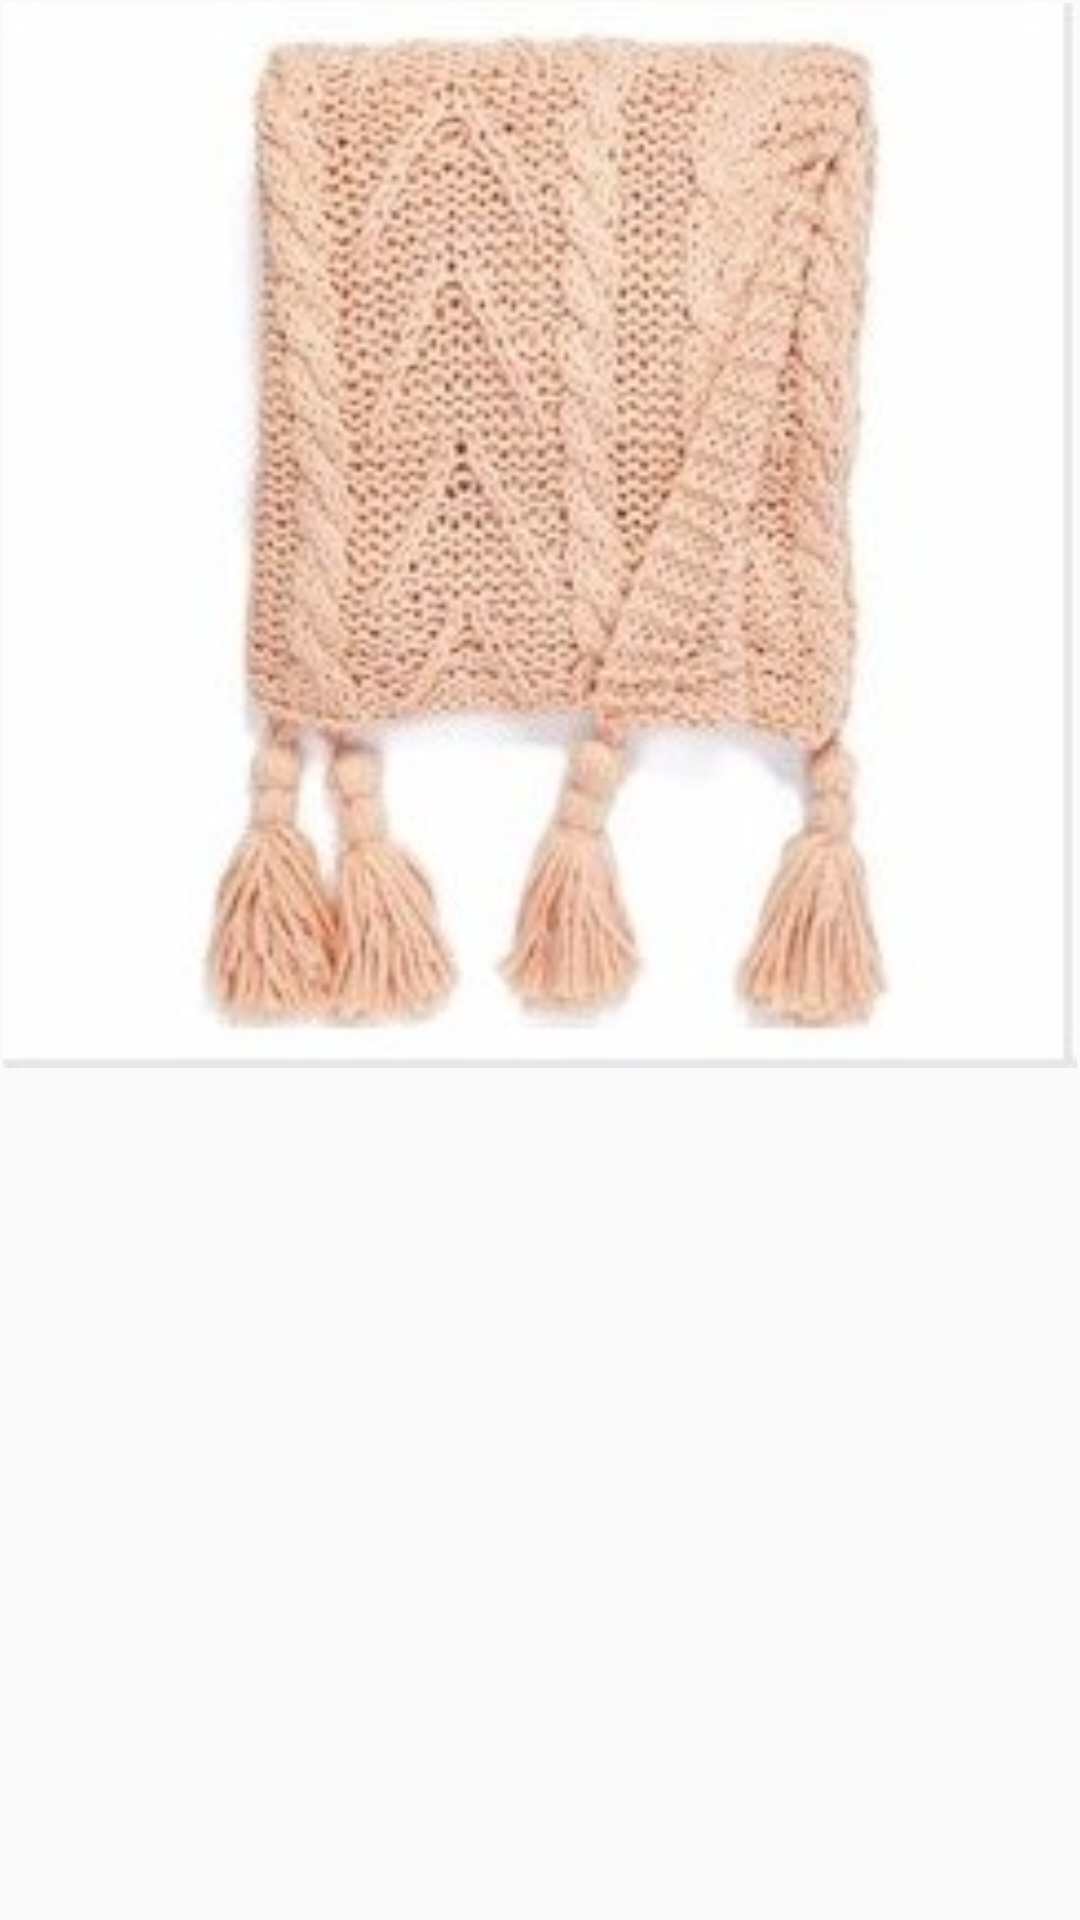

Produce the Android XML layout that renders to this screen, including the resource entries it uses.
<!-- AndroidManifest.xml: application theme AppTheme -->
<!-- res/layout/image_grid_layout.xml -->
<?xml version="1.0" encoding="utf-8"?>
<LinearLayout
    xmlns:android="http://schemas.android.com/apk/res/android"
    xmlns:app="http://schemas.android.com/apk/res-auto"
    xmlns:tools="http://schemas.android.com/tools"
    android:layout_width="match_parent"
    android:layout_height="wrap_content">

    <ImageView
        android:id="@+id/grid_image"
        android:layout_width="match_parent"
        android:layout_height="wrap_content"
        app:srcCompat="@drawable/image1"
        android:adjustViewBounds="true"
        android:layout_margin="1dp"/>
</LinearLayout>
<!-- resources referenced by this layout -->
<resources>
  <!-- drawable image1: jpg bitmap (drawable, 16620 bytes) -->
  <style name="AppTheme" parent="Theme.AppCompat.Light.DarkActionBar">
          
          <item name="colorPrimary">@color/actionBarBg</item>
          <item name="colorPrimaryDark">@color/colorPrimaryDark</item>
          <item name="colorAccent">@color/colorAccent</item>
      </style>
  <color name="actionBarBg">#3B1D39</color>
  <color name="colorPrimaryDark">#303F9F</color>
  <color name="colorAccent">#c80f4e</color>
</resources>
